Image classification data set "dataset_split" (zabilaww/Kesegaran on GitHub). Class labels (2): segar, tidak segar.

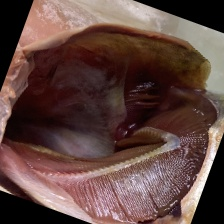
Label: tidak segar

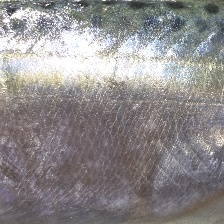
Label: segar

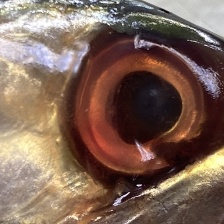
Label: tidak segar

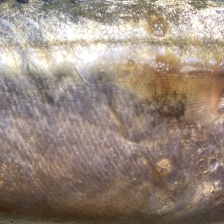
Label: tidak segar

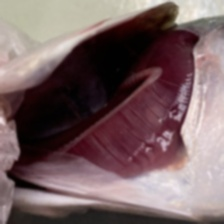
Label: segar

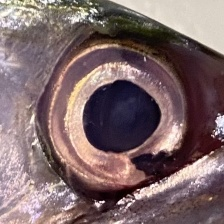
Label: segar
